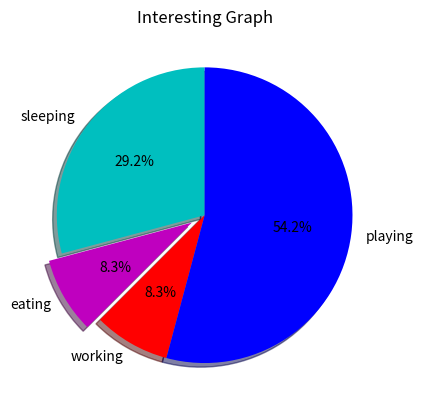

Here is the Python script that generated this plot:
import matplotlib.pyplot as plt

days = [1, 2, 3, 4, 5]

sleeping = [7, 8, 6, 11, 7]
eating = [2, 3, 4, 3, 2]
working = [7, 8, 7, 2, 2]
playing = [8, 5, 7, 8, 13]

slices = [7, 2, 2, 13]
activities = ['sleeping', 'eating', 'working', 'playing']
cols = ['c', 'm', 'r', 'b']
plt.pie(slices,
        labels=activities,
        colors=cols,
        startangle=90,
        shadow=True,
        explode=(0, 0.1, 0, 0),
        autopct='%1.1f%%')

plt.title('Interesting Graph')
plt.show()
